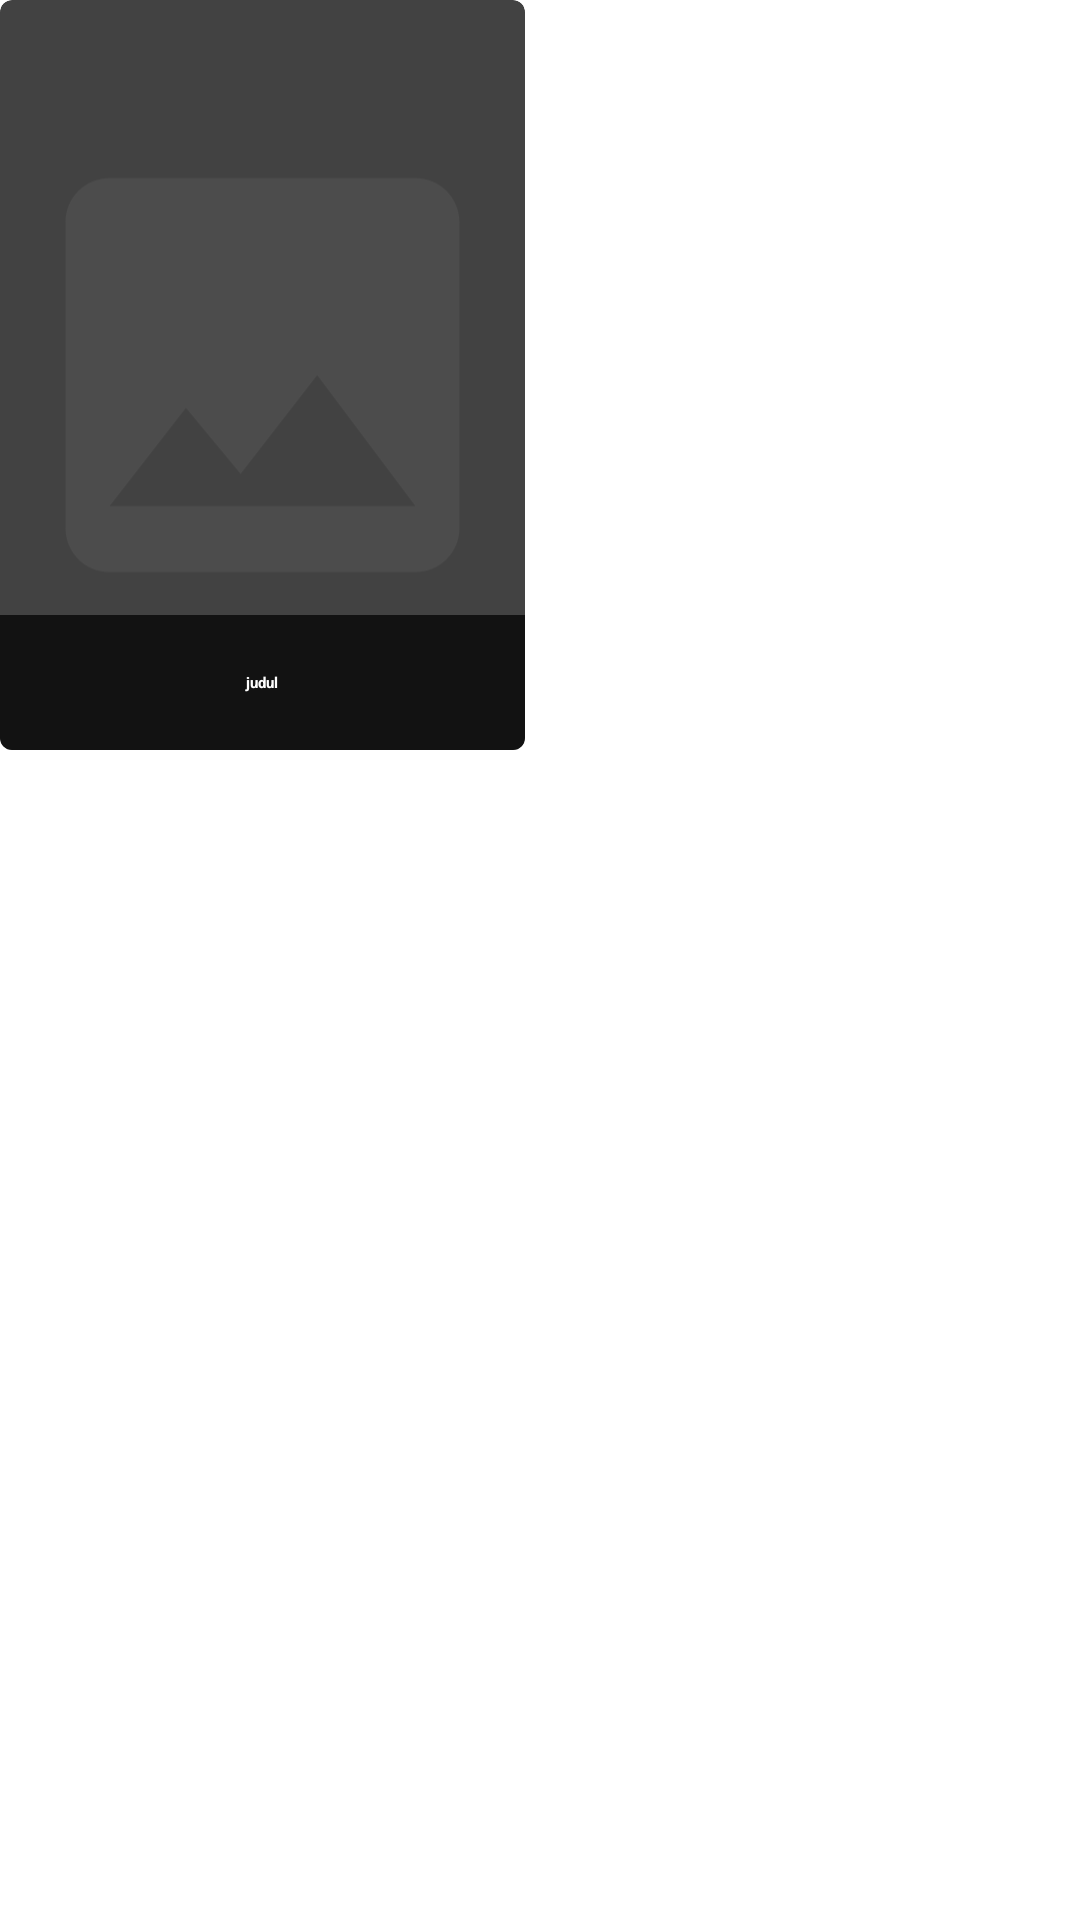

Here is an Android app screen rendered from its layout file. Give the layout XML and the strings, colors and styles it references.
<!-- AndroidManifest.xml: application theme Theme.GdscMovie -->
<!-- res/layout/content_movie.xml -->
<?xml version="1.0" encoding="utf-8"?>
<FrameLayout xmlns:android="http://schemas.android.com/apk/res/android"
    android:layout_width="wrap_content"
    android:layout_height="wrap_content"
    xmlns:app="http://schemas.android.com/apk/res-auto">

    <androidx.cardview.widget.CardView
        android:id="@+id/cardView1"
        android:layout_width="wrap_content"
        android:layout_height="wrap_content"
        app:cardCornerRadius="4dp">

        <RelativeLayout
            android:layout_width="wrap_content"
            android:layout_height="wrap_content">

            <ImageView
                android:id="@+id/filmPoster"
                android:layout_width="175dp"
                android:layout_height="250dp"
                android:fitsSystemWindows="true"
                android:src="@drawable/ic_image" />

            <TextView
                android:id="@+id/txtTitle"
                android:layout_alignLeft="@id/filmPoster"
                android:layout_alignBottom="@id/filmPoster"
                android:layout_alignRight="@id/filmPoster"
                android:text="@string/judul"
                android:textColor="@android:color/white"
                android:textStyle="bold"
                android:background="@color/colorTransparent"
                android:gravity="center"
                android:layout_width="match_parent"
                android:layout_height="45dp"/>

        </RelativeLayout>
    </androidx.cardview.widget.CardView>
</FrameLayout>
<!-- resources referenced by this layout -->
<resources>
  <color name="colorTransparent">#bb000000</color>
  <!-- drawable ic_image (drawable) -->
  <vector xmlns:android="http://schemas.android.com/apk/res/android"
      android:width="24dp"
      android:height="24dp"
      android:viewportWidth="24"
      android:viewportHeight="24"
      android:tint="@color/grey2">
    <path
        android:fillColor="@android:color/white"
        android:pathData="M21,19V5c0,-1.1 -0.9,-2 -2,-2H5c-1.1,0 -2,0.9 -2,2v14c0,1.1 0.9,2 2,2h14c1.1,0 2,-0.9 2,-2zM8.5,13.5l2.5,3.01L14.5,12l4.5,6H5l3.5,-4.5z"/>
  </vector>
  <string name="judul">judul</string>
  <style name="Theme.GdscMovie" parent="Theme.MaterialComponents.DayNight.DarkActionBar">
          <item name="colorPrimary">@color/colorPrimary</item>
          <item name="colorPrimaryDark">@color/colorPrimaryDark</item>
          <item name="colorAccent">@color/colorAccent</item>
      </style>
  <color name="grey2">#4C4C4C</color>
  <color name="colorPrimary">#3F51B5</color>
  <color name="colorPrimaryDark">#303F9F</color>
  <color name="colorAccent">#FF4081</color>
</resources>
